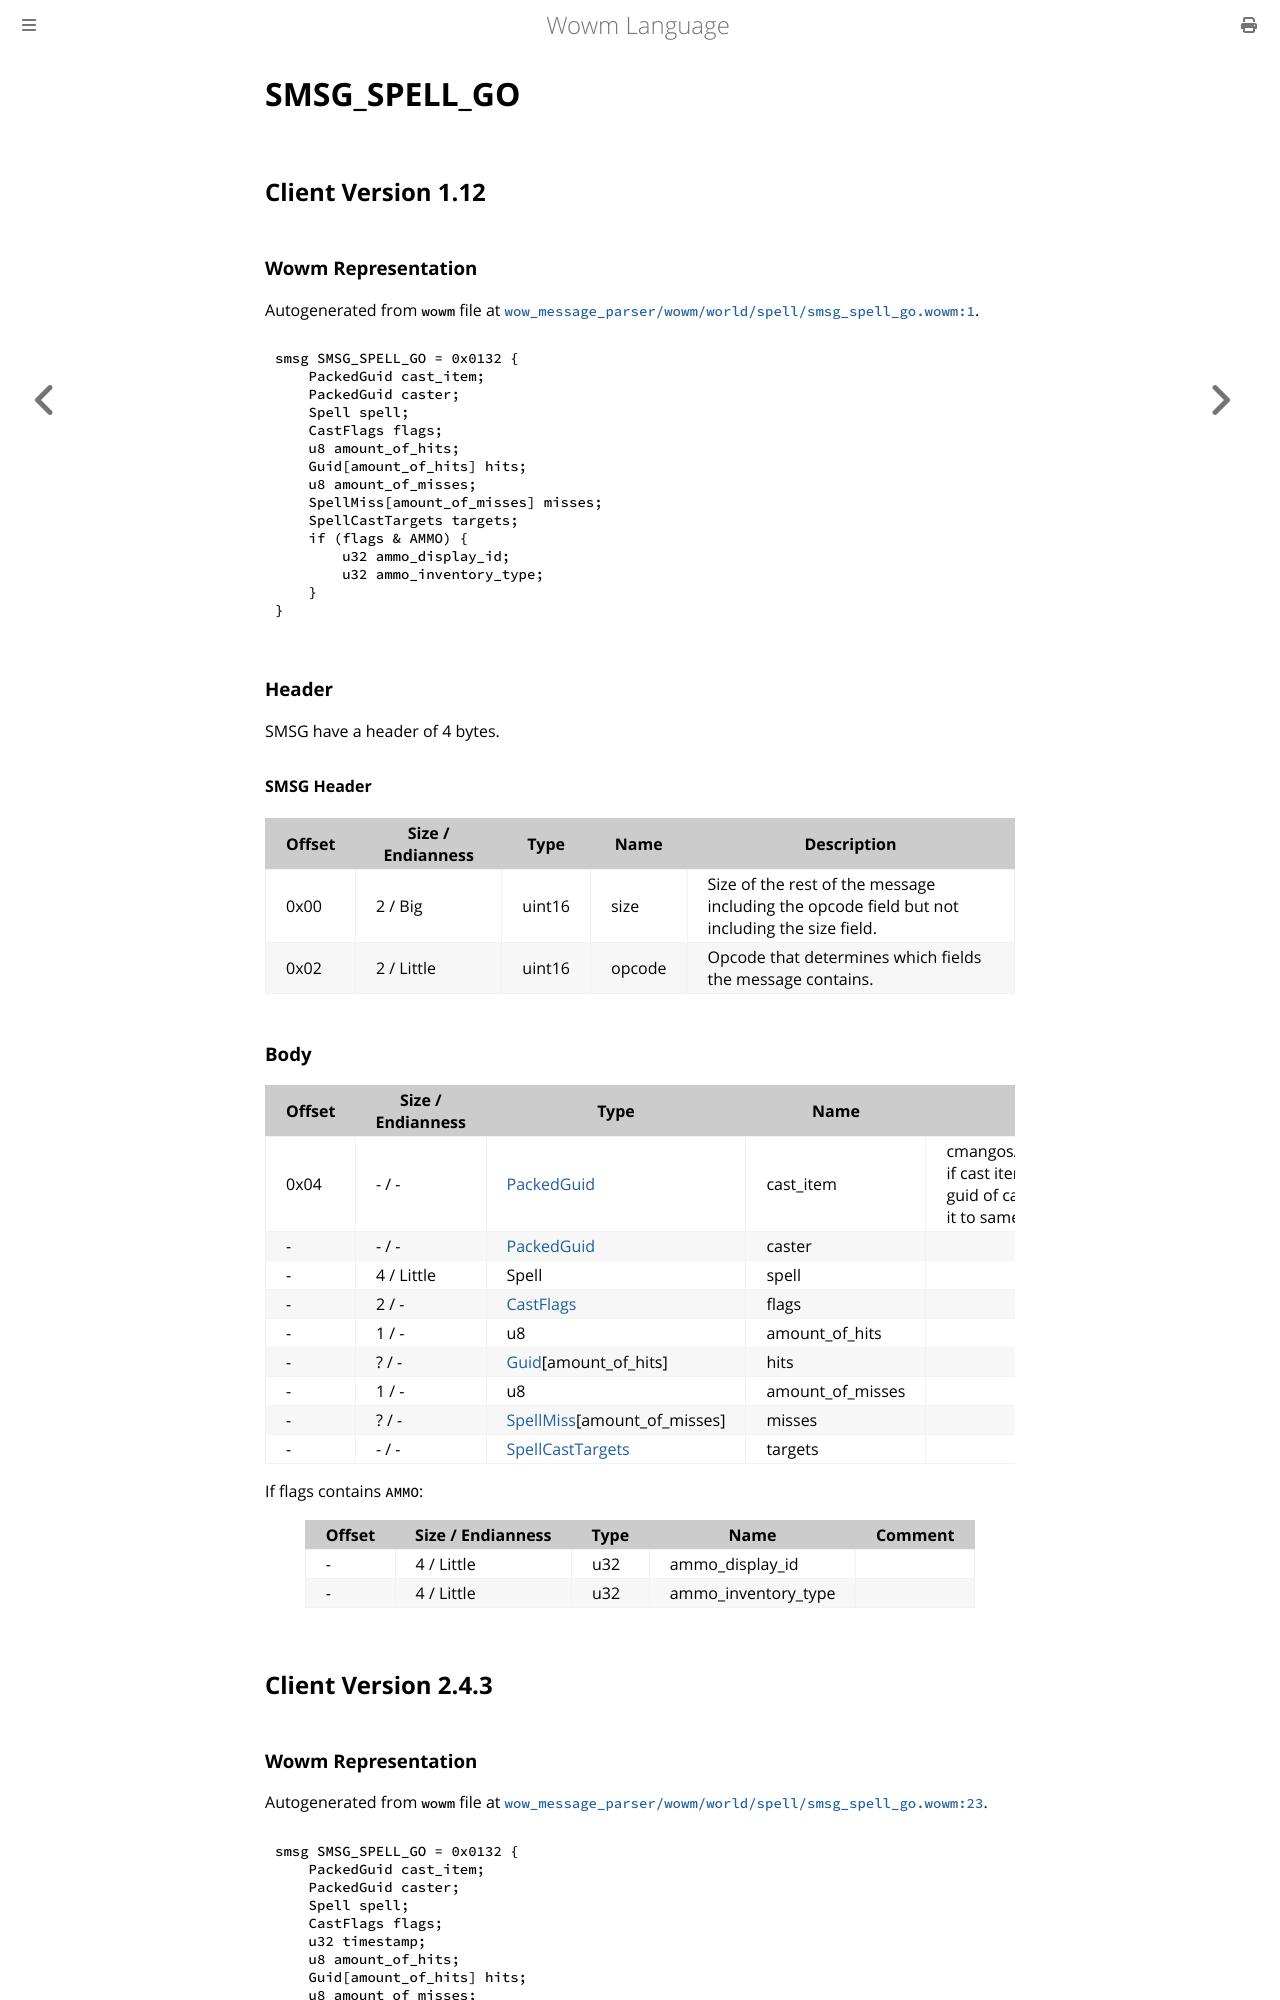

repository: gtker/wow_messages · page: docs/smsg_spell_go.html · generator: mdbook

# SMSG_SPELL_GO

## Client Version 1.12

### Wowm Representation

Autogenerated from `wowm` file at [`wow_message_parser/wowm/world/spell/smsg_spell_go.wowm:1`](https://github.com/gtker/wow_messages/tree/main/wow_message_parser/wowm/world/spell/smsg_spell_go.wowm#L1).
```rust,ignore
smsg SMSG_SPELL_GO = 0x0132 {
    PackedGuid cast_item;
    PackedGuid caster;
    Spell spell;
    CastFlags flags;
    u8 amount_of_hits;
    Guid[amount_of_hits] hits;
    u8 amount_of_misses;
    SpellMiss[amount_of_misses] misses;
    SpellCastTargets targets;
    if (flags & AMMO) {
        u32 ammo_display_id;
        u32 ammo_inventory_type;
    }
}
```
### Header

SMSG have a header of 4 bytes.

#### SMSG Header

| Offset | Size / Endianness | Type   | Name   | Description |
| ------ | ----------------- | ------ | ------ | ----------- |
| 0x00   | 2 / Big           | uint16 | size   | Size of the rest of the message including the opcode field but not including the size field.|
| 0x02   | 2 / Little        | uint16 | opcode | Opcode that determines which fields the message contains.|

### Body

| Offset | Size / Endianness | Type | Name | Comment |
| ------ | ----------------- | ---- | ---- | ------- |
| 0x04 | - / - | [PackedGuid](../types/packed-guid.md) | cast_item | cmangos/vmangos/mangoszero: if cast item is used, set this to guid of cast item, otherwise set it to same as caster. |
| - | - / - | [PackedGuid](../types/packed-guid.md) | caster |  |
| - | 4 / Little | Spell | spell |  |
| - | 2 / - | [CastFlags](castflags.md) | flags |  |
| - | 1 / - | u8 | amount_of_hits |  |
| - | ? / - | [Guid](../types/packed-guid.md)[amount_of_hits] | hits |  |
| - | 1 / - | u8 | amount_of_misses |  |
| - | ? / - | [SpellMiss](spellmiss.md)[amount_of_misses] | misses |  |
| - | - / - | [SpellCastTargets](spellcasttargets.md) | targets |  |

If flags contains `AMMO`:

| Offset | Size / Endianness | Type | Name | Comment |
| ------ | ----------------- | ---- | ---- | ------- |
| - | 4 / Little | u32 | ammo_display_id |  |
| - | 4 / Little | u32 | ammo_inventory_type |  |

## Client Version 2.4.3

### Wowm Representation

Autogenerated from `wowm` file at [`wow_message_parser/wowm/world/spell/smsg_spell_go.wowm:23`](https://github.com/gtker/wow_messages/tree/main/wow_message_parser/wowm/world/spell/smsg_spell_go.wowm#L23).
```rust,ignore
smsg SMSG_SPELL_GO = 0x0132 {
    PackedGuid cast_item;
    PackedGuid caster;
    Spell spell;
    CastFlags flags;
    u32 timestamp;
    u8 amount_of_hits;
    Guid[amount_of_hits] hits;
    u8 amount_of_misses;
    SpellMiss[amount_of_misses] misses;
    SpellCastTargets targets;
    if (flags & AMMO) {
        u32 ammo_display_id;
        u32 ammo_inventory_type;
    }
}
```
